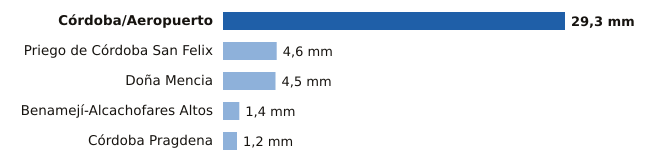

The file beside this chart, header and first rows:
estacion, provincia, mm
Córdoba/Aeropuerto, Córdoba, 29.3
Priego de Córdoba San Felix, Córdoba, 4.6
Doña Mencia, Córdoba, 4.5
Benamejí-Alcachofares Altos, Córdoba, 1.4
Córdoba Pragdena, Córdoba, 1.2
